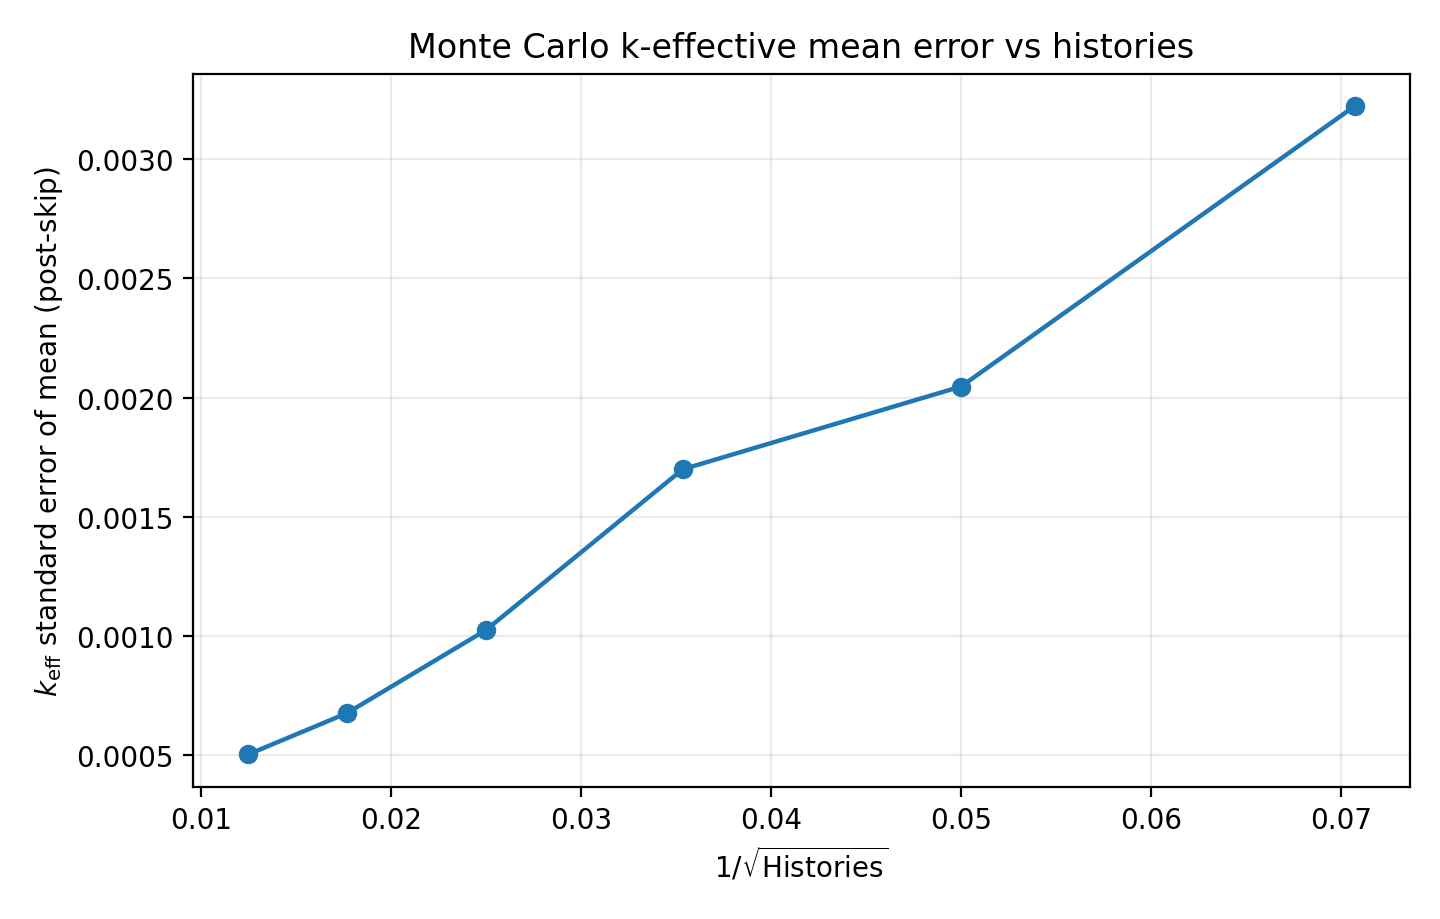

Source data for this figure (header and first rows):
histories, inv_sqrt_histories, k_eff_mean, k_eff_std, k_eff_sem
200, 0.07071, 1.265, 0.0314, 0.003222
400, 0.05, 1.265, 0.01995, 0.002046
800, 0.03536, 1.257, 0.01656, 0.001699
1600, 0.025, 1.259, 0.009995, 0.001025
3200, 0.01768, 1.259, 0.006599, 0.000677
6400, 0.0125, 1.261, 0.004919, 0.0005047
